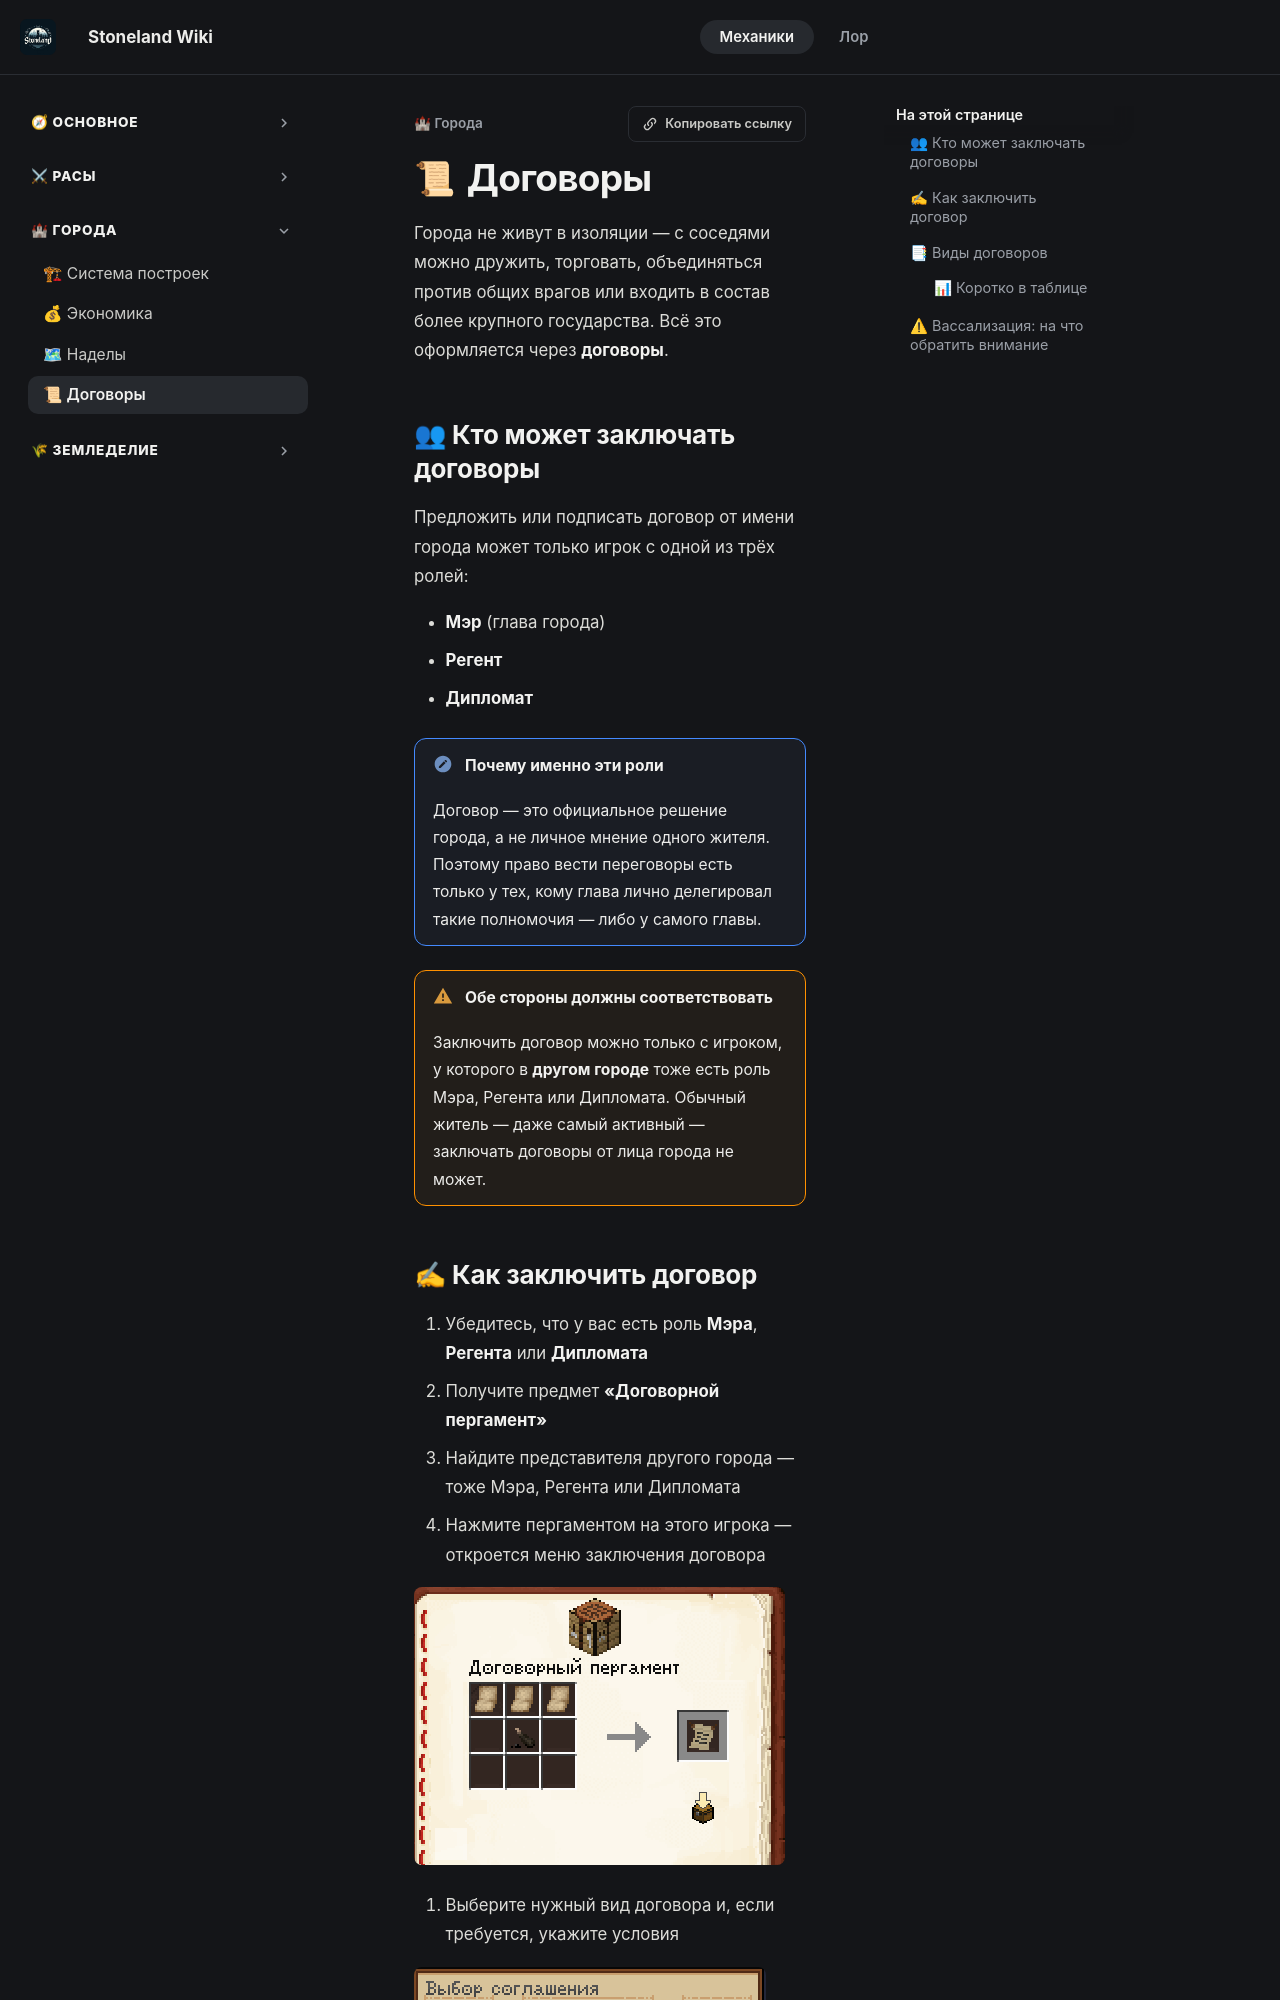

repository: 4ak4akEvrey/StoneWiki · page: main/town/contracts/index.html · generator: mkdocs

# Договоры

Города не живут в изоляции — с соседями можно дружить, торговать, объединяться против общих врагов или входить в состав более крупного государства. Всё это оформляется через **договоры**.

## 👥 Кто может заключать договоры

Предложить или подписать договор от имени города может только игрок с одной из трёх ролей:

- **Мэр** (глава города)
- **Регент**
- **Дипломат**

!!! note "Почему именно эти роли"
    Договор — это официальное решение города, а не личное мнение одного жителя. Поэтому право вести переговоры есть только у тех, кому глава лично делегировал такие полномочия — либо у самого главы.

!!! warning "Обе стороны должны соответствовать"
    Заключить договор можно только с игроком, у которого в **другом городе** тоже есть роль Мэра, Регента или Дипломата. Обычный житель — даже самый активный — заключать договоры от лица города не может.
